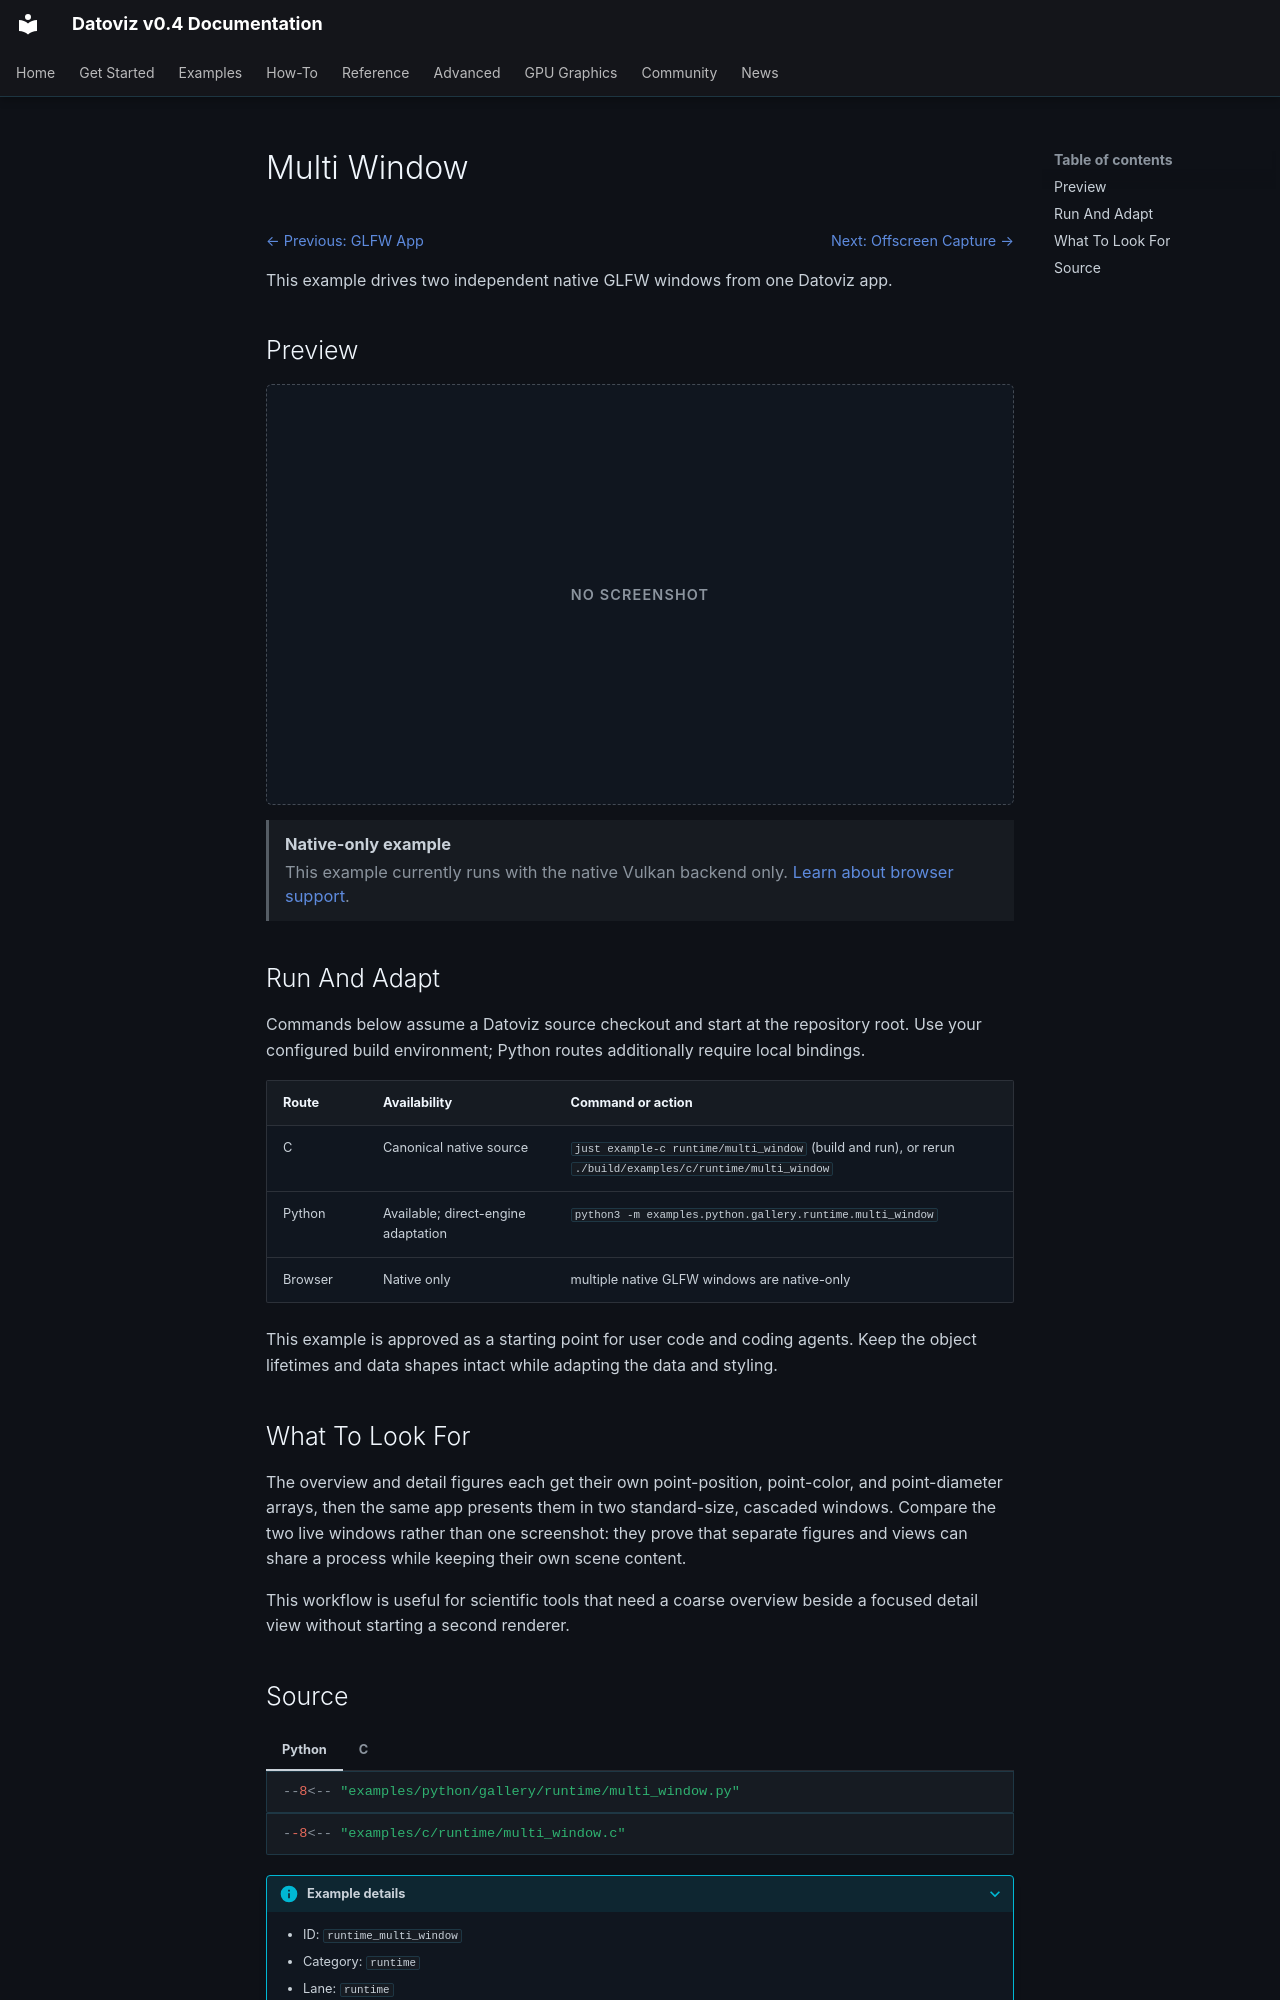

repository: datoviz/datoviz · page: examples/runtime/multi-window/index.html · generator: mkdocs

# Multi Window

<!-- WARNING: generated by tools/build_gallery.py from examples/c/MANIFEST.yaml -->

<nav class="dvz-example-nav dvz-example-nav--top" aria-label="Example navigation">
<div class="dvz-example-nav__siblings">
<span class="dvz-example-nav__previous"><a href="../app-glfw/">← Previous: GLFW App</a></span>
<span class="dvz-example-nav__next"><a href="../offscreen-capture/">Next: Offscreen Capture →</a></span>
</div>
</nav>

This example drives two independent native GLFW windows from one Datoviz app.

## Preview

<div class="dvz-gallery-placeholder dvz-gallery-placeholder--not-required" role="img" aria-label="No screenshot for Multi Window"><span>No screenshot</span></div>

<aside class="dvz-webgpu-unavailable" role="note">
<strong>Native-only example</strong>
<span>This example currently runs with the native Vulkan backend only. <a href="../../../reference/webgpu-subset/">Learn about browser support</a>.</span>
</aside>

## Run And Adapt

Commands below assume a Datoviz source checkout and start at the repository root.
Use your configured build environment; Python routes additionally require local bindings.

| Route | Availability | Command or action |
| --- | --- | --- |
| C | Canonical native source | `just example-c runtime/multi_window` (build and run), or rerun `./build/examples/c/runtime/multi_window` |
| Python | Available; direct-engine adaptation | `python3 -m examples.python.gallery.runtime.multi_window` |
| Browser | Native only | multiple native GLFW windows are native-only |

This example is approved as a starting point for user code and coding agents. Keep the
object lifetimes and data shapes intact while adapting the data and styling.

## What To Look For

The overview and detail figures each get their own point-position, point-color, and point-diameter arrays, then the same app presents them in two standard-size, cascaded windows. Compare the two live windows rather than one screenshot: they prove that separate figures and views can share a process while keeping their own scene content.

This workflow is useful for scientific tools that need a coarse overview beside a focused detail view without starting a second renderer.
